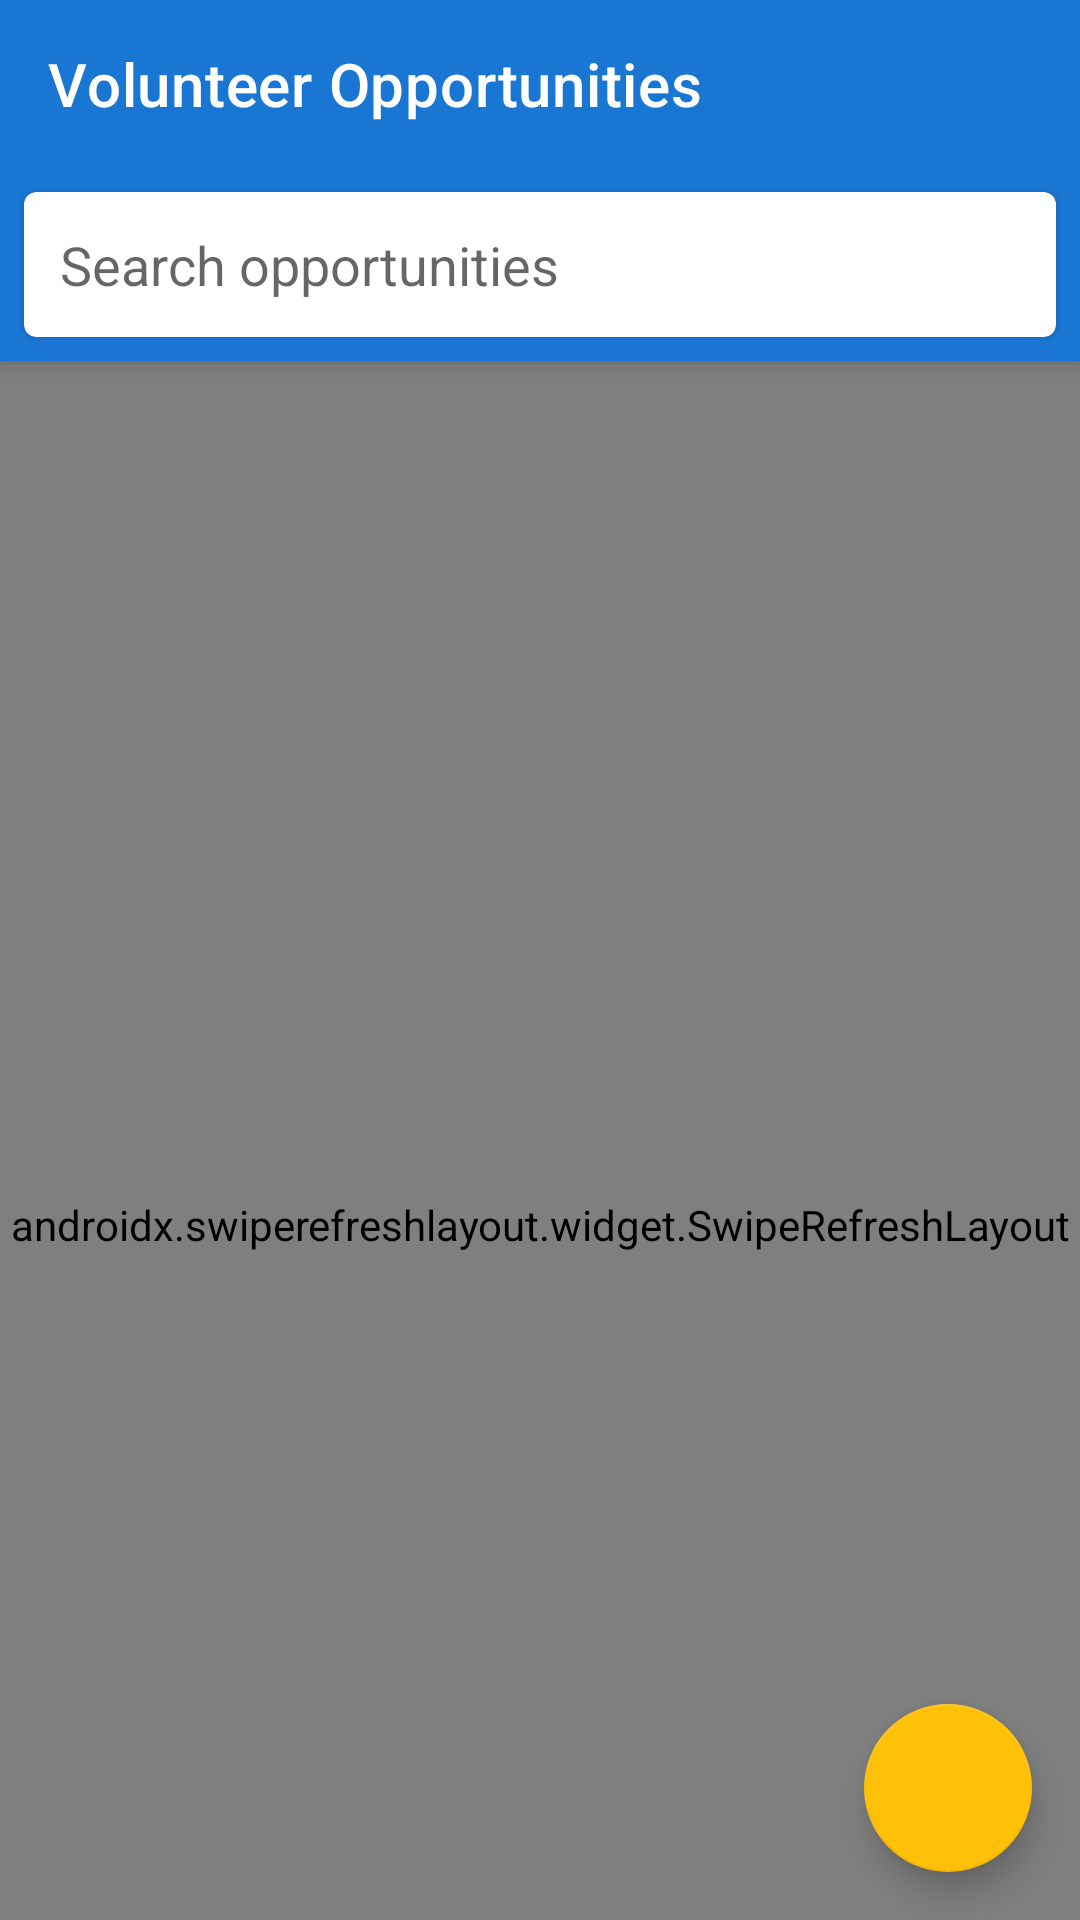

Here is an Android app screen rendered from its layout file. Give the layout XML and the strings, colors and styles it references.
<!-- AndroidManifest.xml: application theme Theme.GoodNeighbour -->
<!-- res/layout/fragment_opportunities.xml -->
<?xml version="1.0" encoding="utf-8"?>
<androidx.coordinatorlayout.widget.CoordinatorLayout xmlns:android="http://schemas.android.com/apk/res/android"
    xmlns:app="http://schemas.android.com/apk/res-auto"
    android:layout_width="match_parent"
    android:layout_height="match_parent">

    <com.google.android.material.appbar.AppBarLayout
        android:id="@+id/appBarLayout"
        android:layout_width="match_parent"
        android:layout_height="wrap_content">

        <androidx.appcompat.widget.Toolbar
            android:id="@+id/toolbar"
            android:layout_width="match_parent"
            android:layout_height="?attr/actionBarSize"
            android:background="?attr/colorPrimary"
            app:title="Volunteer Opportunities"
            app:titleTextColor="@android:color/white"
            app:layout_scrollFlags="scroll|enterAlways"/>

        <com.google.android.material.card.MaterialCardView
            android:layout_width="match_parent"
            android:layout_height="wrap_content"
            android:layout_margin="8dp">

            <LinearLayout
                android:layout_width="match_parent"
                android:layout_height="wrap_content"
                android:orientation="horizontal"
                android:gravity="center_vertical">

                <EditText
                    android:id="@+id/searchEditText"
                    android:layout_width="0dp"
                    android:layout_height="wrap_content"
                    android:layout_weight="1"
                    android:hint="Search opportunities"
                    android:padding="12dp"
                    android:background="@null"
                    android:importantForAutofill="no"
                    android:inputType="text"/>

                <ImageButton
                    android:id="@+id/filterButton"
                    android:layout_width="48dp"
                    android:layout_height="48dp"
                    android:background="?attr/selectableItemBackgroundBorderless"
                    android:src="@drawable/ic_filter"
                    android:tint="?attr/colorPrimary"
                    android:contentDescription="Filter"/>

            </LinearLayout>

        </com.google.android.material.card.MaterialCardView>

    </com.google.android.material.appbar.AppBarLayout>

    <androidx.swiperefreshlayout.widget.SwipeRefreshLayout
        android:id="@+id/swipeRefresh"
        android:layout_width="match_parent"
        android:layout_height="match_parent"
        app:layout_behavior="@string/appbar_scrolling_view_behavior">

        <androidx.recyclerview.widget.RecyclerView
            android:id="@+id/opportunitiesRecyclerView"
            android:layout_width="match_parent"
            android:layout_height="match_parent"
            android:clipToPadding="false"
            android:padding="8dp"/>

    </androidx.swiperefreshlayout.widget.SwipeRefreshLayout>

    <ProgressBar
        android:id="@+id/progressBar"
        android:layout_width="wrap_content"
        android:layout_height="wrap_content"
        android:layout_gravity="center"
        android:visibility="gone"/>

    <TextView
        android:id="@+id/emptyView"
        android:layout_width="wrap_content"
        android:layout_height="wrap_content"
        android:layout_gravity="center"
        android:text="No opportunities available"
        android:visibility="gone"/>

    <com.google.android.material.floatingactionbutton.FloatingActionButton
        android:id="@+id/addOpportunityFab"
        android:layout_width="wrap_content"
        android:layout_height="wrap_content"
        android:layout_gravity="bottom|end"
        android:layout_margin="16dp"
        android:src="@drawable/ic_add"/>


</androidx.coordinatorlayout.widget.CoordinatorLayout>
<!-- resources referenced by this layout -->
<resources>
  <style name="Theme.GoodNeighbour" parent="Theme.MaterialComponents.DayNight.NoActionBar">
          
          <item name="colorPrimary">@color/primary</item>
          <item name="colorPrimaryVariant">@color/primary_dark</item>
          <item name="colorOnPrimary">@color/white</item>
          
          <item name="colorSecondary">@color/accent</item>
          <item name="colorSecondaryVariant">@color/teal_700</item>
          <item name="colorOnSecondary">@color/black</item>
          
          <item name="android:statusBarColor">?attr/colorPrimaryVariant</item>
          
          <item name="android:textColorPrimary">@color/text_primary</item>
          <item name="android:textColorSecondary">@color/text_secondary</item>
      </style>
  <color name="primary">#1976D2</color>
  <color name="primary_dark">#1565C0</color>
  <color name="white">#FFFFFFFF</color>
  <color name="accent">#FFC107</color>
  <color name="teal_700">#FF018786</color>
  <color name="black">#FF000000</color>
  <color name="text_primary">#212121</color>
  <color name="text_secondary">#757575</color>
</resources>
